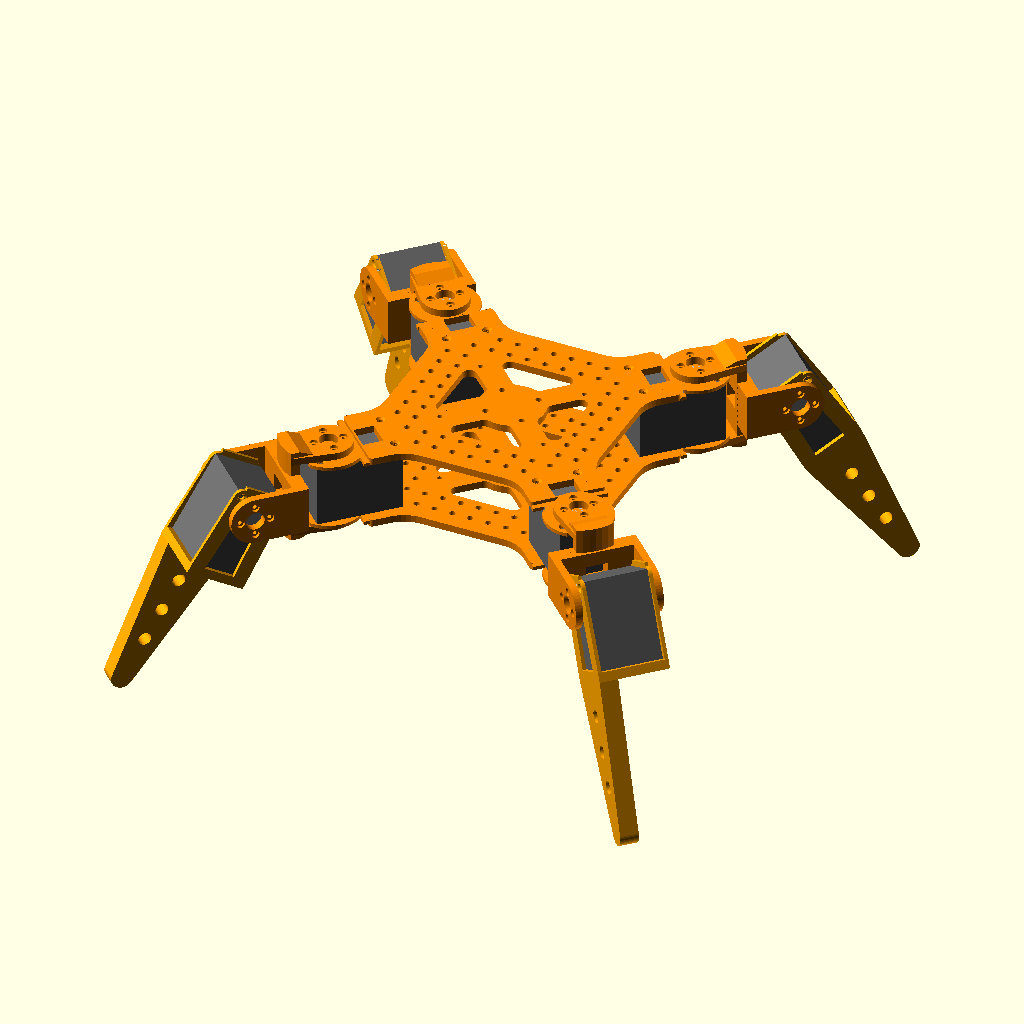
Cell 1 — every parameter at its default value.
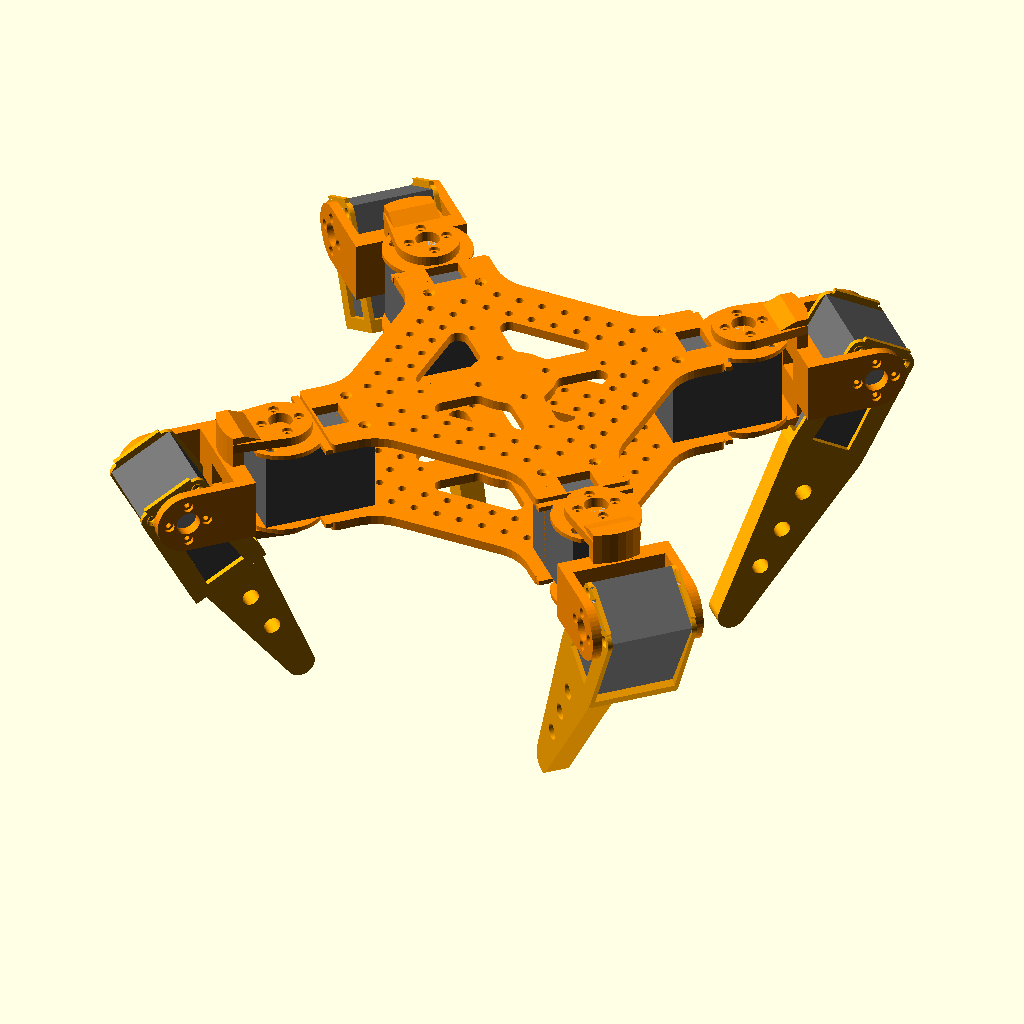
Cell 2: the same model with knee_angle = 120.
All cells are drawn from the same view direction (rotation 55°, 0°, 25°, orthographic, colour scheme Cornfield), but the view is re-fitted for each cell, so position and scale can differ between cells as well as the parameter.
The OpenSCAD source (robotlab_A/robotlab_A_python/quad_scad/robot_preview.scad):
// =====================================================================
//  robot_preview.scad  -  the whole walker: body plates + 4 legs.
//  Nothing here gets printed. Change the angles and press F5.
//  The body size and hip positions come from body_plates.scad.
// =====================================================================

use <body_plates.scad>        // brings in body_assembled() and at_each_leg()
use <leg_assembly_preview.scad>   // brings in one_leg()

hip_angle  = 0;     // the same hip angle on every leg
knee_angle = 60;    // the same knee angle on every leg (positive = leg down)

body_assembled();
at_each_leg() one_leg(hip_angle, knee_angle);
Customizer parameters (derived from the source; name, type, default, range or options):
hip_angle: number, default 0
knee_angle: number, default 60
